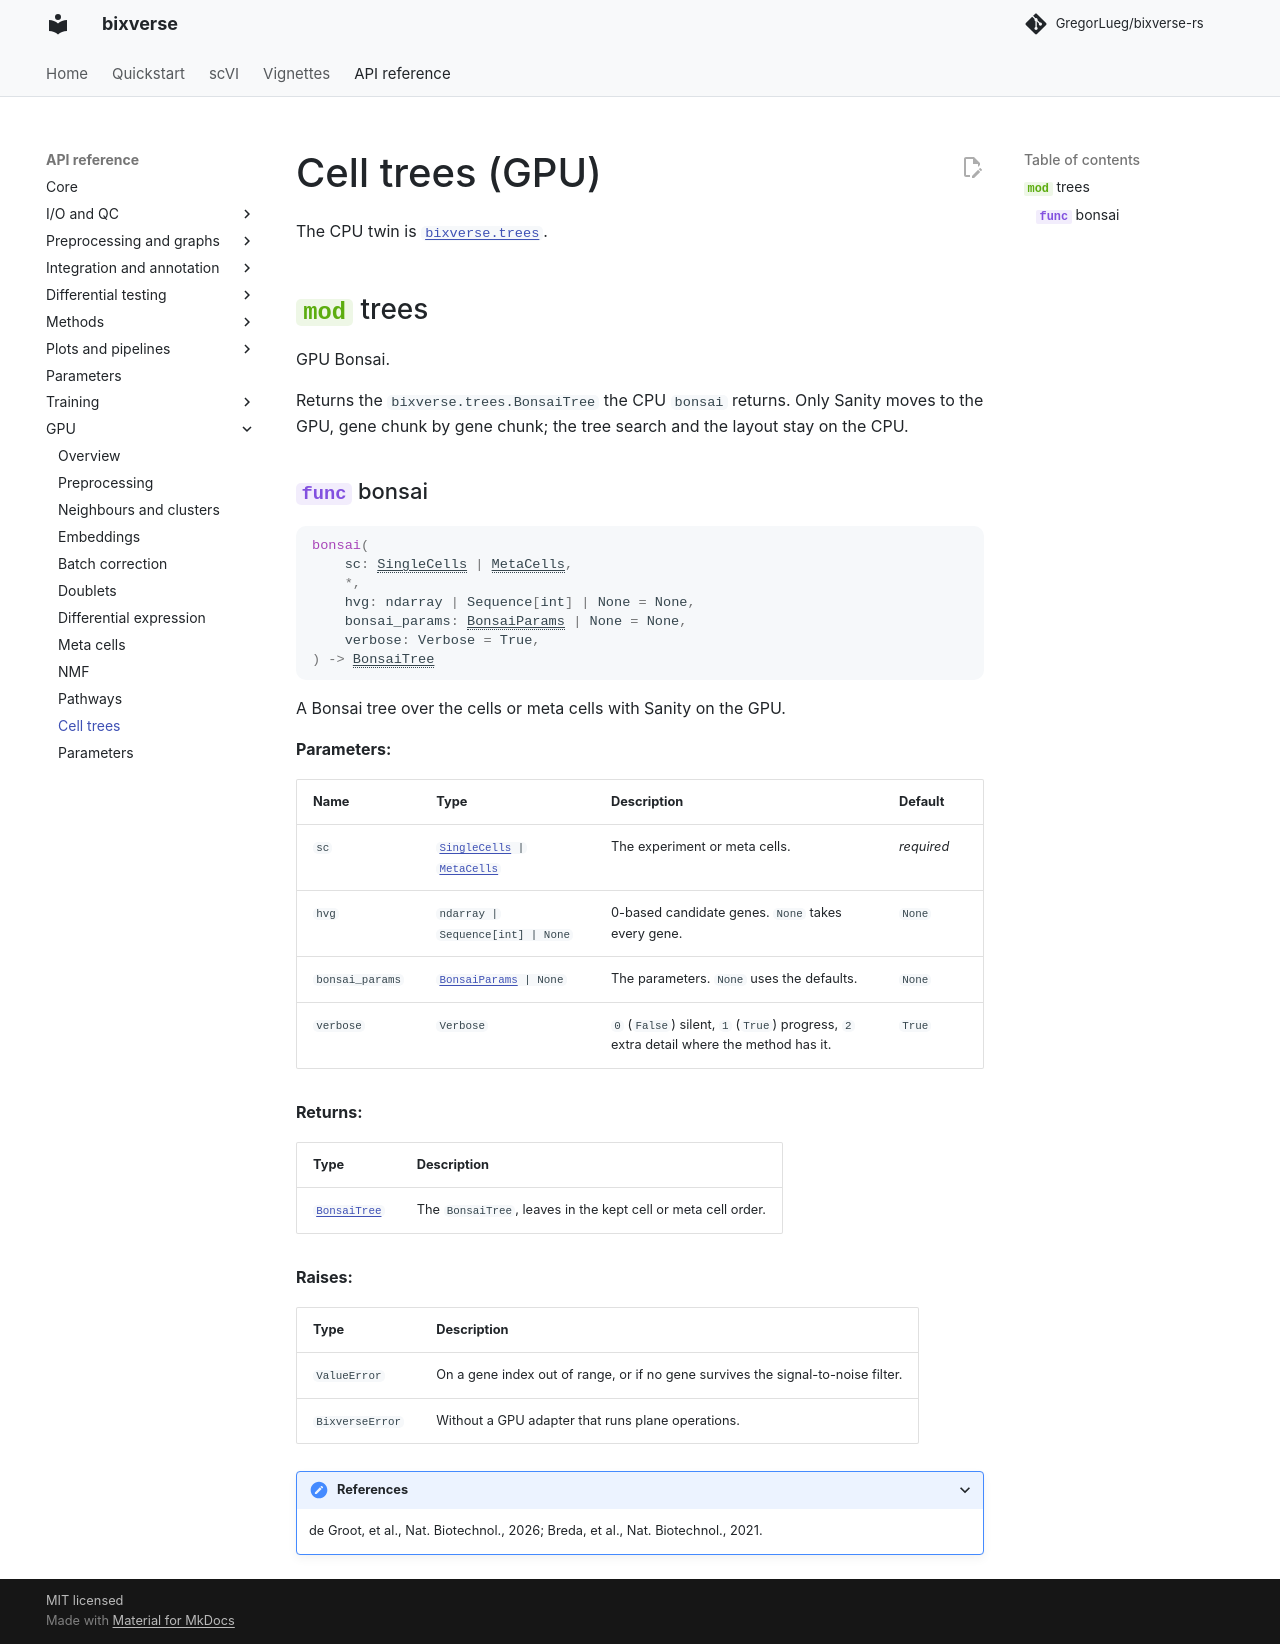

repository: GregorLueg/bixverse-rs · page: api/gpu/trees/index.html · generator: mkdocs

# Cell trees (GPU)

The CPU twin is [`bixverse.trees`](../trees.md).

::: bixverse_gpu.trees
